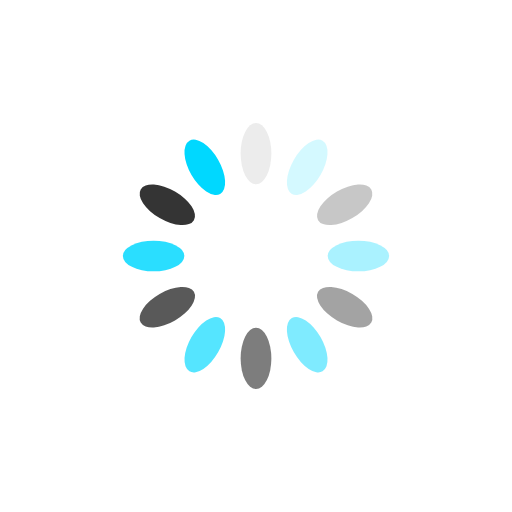
t = 0.00 s
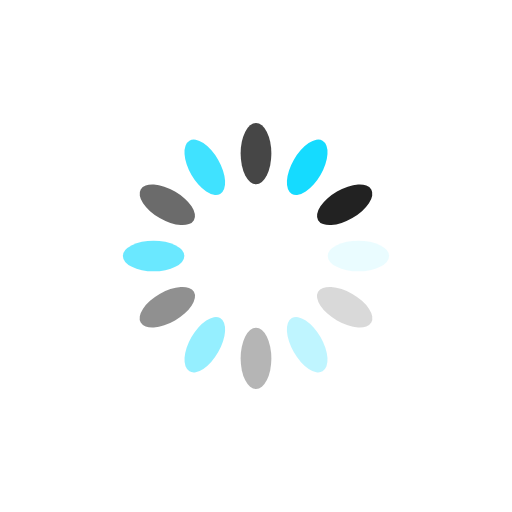
t = 0.25 s
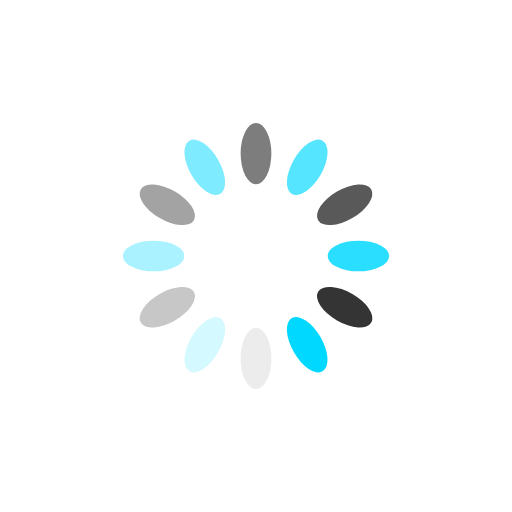
t = 0.50 s
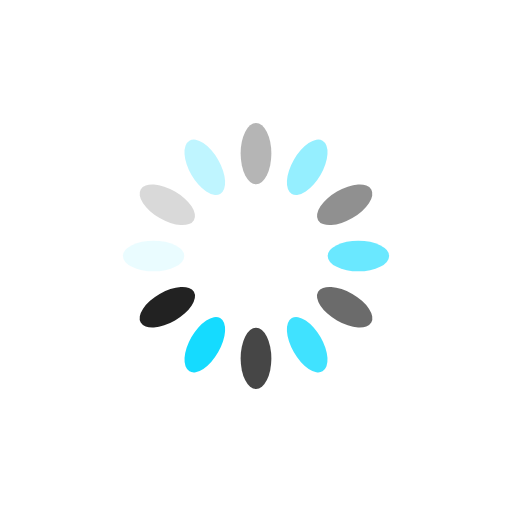
t = 0.75 s

The animated SVG that drew these frames (rendered in a browser with its animation timeline set to each time). Animation: 12 SMIL elements (animate=12); one cycle of 1.00 s, repeats indefinitely.

<?xml version="1.0" encoding="utf-8"?>
<svg xmlns="http://www.w3.org/2000/svg" xmlns:xlink="http://www.w3.org/1999/xlink" style="margin: auto; background: none; display: block; shape-rendering: auto;" width="100px" height="100px" viewBox="0 0 100 100" preserveAspectRatio="xMidYMid">
<g transform="rotate(0 50 50)">
  <rect x="47" y="24" rx="3" ry="6" width="6" height="12" fill="#222222">
    <animate attributeName="opacity" values="1;0" keyTimes="0;1" dur="1s" begin="-0.9166666666666666s" repeatCount="indefinite"></animate>
  </rect>
</g><g transform="rotate(30 50 50)">
  <rect x="47" y="24" rx="3" ry="6" width="6" height="12" fill="#00d8ff">
    <animate attributeName="opacity" values="1;0" keyTimes="0;1" dur="1s" begin="-0.8333333333333334s" repeatCount="indefinite"></animate>
  </rect>
</g><g transform="rotate(60 50 50)">
  <rect x="47" y="24" rx="3" ry="6" width="6" height="12" fill="#222222">
    <animate attributeName="opacity" values="1;0" keyTimes="0;1" dur="1s" begin="-0.75s" repeatCount="indefinite"></animate>
  </rect>
</g><g transform="rotate(90 50 50)">
  <rect x="47" y="24" rx="3" ry="6" width="6" height="12" fill="#00d8ff">
    <animate attributeName="opacity" values="1;0" keyTimes="0;1" dur="1s" begin="-0.6666666666666666s" repeatCount="indefinite"></animate>
  </rect>
</g><g transform="rotate(120 50 50)">
  <rect x="47" y="24" rx="3" ry="6" width="6" height="12" fill="#222222">
    <animate attributeName="opacity" values="1;0" keyTimes="0;1" dur="1s" begin="-0.5833333333333334s" repeatCount="indefinite"></animate>
  </rect>
</g><g transform="rotate(150 50 50)">
  <rect x="47" y="24" rx="3" ry="6" width="6" height="12" fill="#00d8ff">
    <animate attributeName="opacity" values="1;0" keyTimes="0;1" dur="1s" begin="-0.5s" repeatCount="indefinite"></animate>
  </rect>
</g><g transform="rotate(180 50 50)">
  <rect x="47" y="24" rx="3" ry="6" width="6" height="12" fill="#222222">
    <animate attributeName="opacity" values="1;0" keyTimes="0;1" dur="1s" begin="-0.4166666666666667s" repeatCount="indefinite"></animate>
  </rect>
</g><g transform="rotate(210 50 50)">
  <rect x="47" y="24" rx="3" ry="6" width="6" height="12" fill="#00d8ff">
    <animate attributeName="opacity" values="1;0" keyTimes="0;1" dur="1s" begin="-0.3333333333333333s" repeatCount="indefinite"></animate>
  </rect>
</g><g transform="rotate(240 50 50)">
  <rect x="47" y="24" rx="3" ry="6" width="6" height="12" fill="#222222">
    <animate attributeName="opacity" values="1;0" keyTimes="0;1" dur="1s" begin="-0.25s" repeatCount="indefinite"></animate>
  </rect>
</g><g transform="rotate(270 50 50)">
  <rect x="47" y="24" rx="3" ry="6" width="6" height="12" fill="#00d8ff">
    <animate attributeName="opacity" values="1;0" keyTimes="0;1" dur="1s" begin="-0.16666666666666666s" repeatCount="indefinite"></animate>
  </rect>
</g><g transform="rotate(300 50 50)">
  <rect x="47" y="24" rx="3" ry="6" width="6" height="12" fill="#222222">
    <animate attributeName="opacity" values="1;0" keyTimes="0;1" dur="1s" begin="-0.08333333333333333s" repeatCount="indefinite"></animate>
  </rect>
</g><g transform="rotate(330 50 50)">
  <rect x="47" y="24" rx="3" ry="6" width="6" height="12" fill="#00d8ff">
    <animate attributeName="opacity" values="1;0" keyTimes="0;1" dur="1s" begin="0s" repeatCount="indefinite"></animate>
  </rect>
</g>
<!-- [ldio] generated by https://loading.io/ --></svg>
